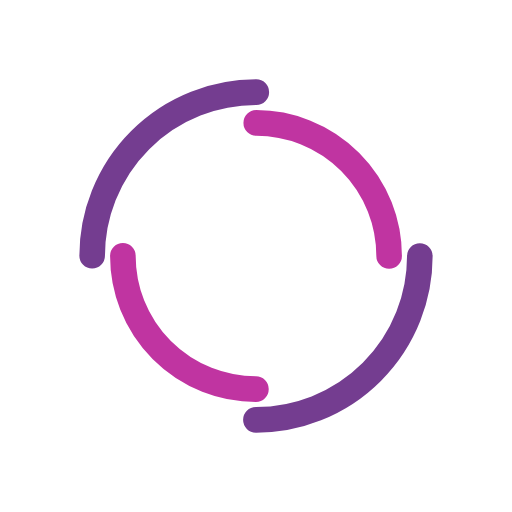
t = 0.00 s
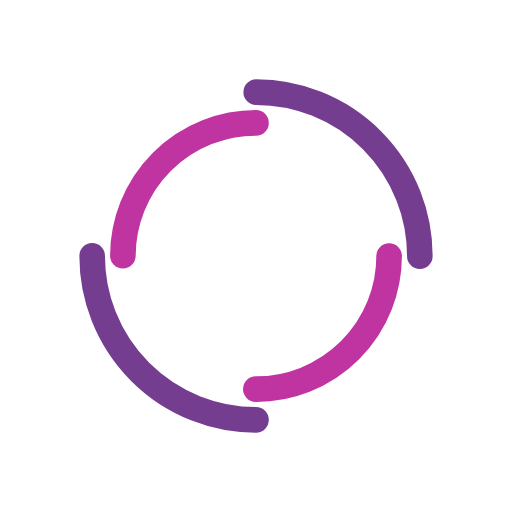
t = 0.25 s
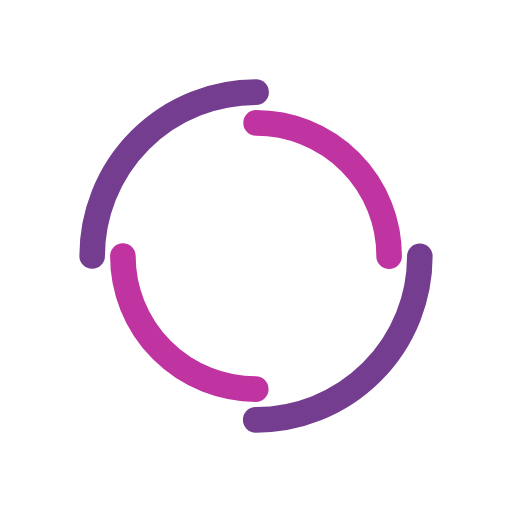
t = 0.50 s
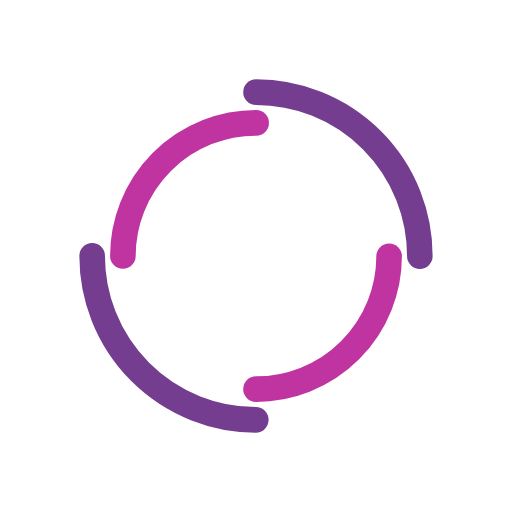
t = 0.75 s

The animated SVG that drew these frames (rendered in a browser with its animation timeline set to each time). Animation: 2 SMIL elements (animateTransform=2); one cycle of 1.00 s, repeats indefinitely.

<?xml version="1.0" encoding="utf-8"?>
<svg xmlns="http://www.w3.org/2000/svg" xmlns:xlink="http://www.w3.org/1999/xlink" style="margin: auto; background: none; display: block; shape-rendering: auto; animation-play-state: running; animation-delay: 0s;" width="100px" height="100px" viewBox="0 0 100 100" preserveAspectRatio="xMidYMid">
<circle cx="50" cy="50" r="32" stroke-width="5" stroke="#743d90" stroke-dasharray="50.26548245743669 50.26548245743669" fill="none" stroke-linecap="round" style="animation-play-state: running; animation-delay: 0s;">
  <animateTransform attributeName="transform" type="rotate" dur="1s" repeatCount="indefinite" keyTimes="0;1" values="0 50 50;360 50 50" style="animation-play-state: running; animation-delay: 0s;"></animateTransform>
</circle>
<circle cx="50" cy="50" r="26" stroke-width="5" stroke="#c034a1" stroke-dasharray="40.840704496667314 40.840704496667314" stroke-dashoffset="40.840704496667314" fill="none" stroke-linecap="round" style="animation-play-state: running; animation-delay: 0s;">
  <animateTransform attributeName="transform" type="rotate" dur="1s" repeatCount="indefinite" keyTimes="0;1" values="0 50 50;-360 50 50" style="animation-play-state: running; animation-delay: 0s;"></animateTransform>
</circle>
<!-- [ldio] generated by https://loading.io/ --></svg>